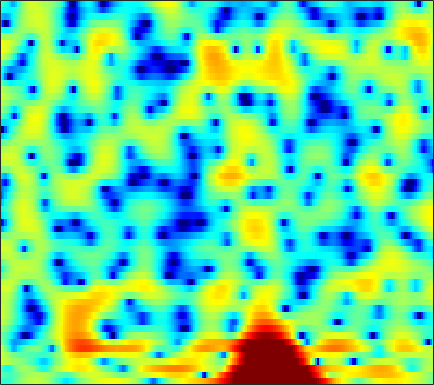

The table this chart was drawn from, first rows:
-2.5304, -3.0358, -3.345, -3.2556, -2.943, -2.3284, -1.606, -1.074, -0.38196, 0.26471, 0.83762, 1.2165, 1.6439, 2.0007, 2.2074, 2.3847, 2.4613, 2.4501, 2.3476, 2.1342, 1.7871, 1.4491, 0.87595, 0.15925
-0.6872, -1.367, -2.062, -2.434, -2.475, -2.273, -1.848, -1.45, -0.874, -0.2991, 0.2305, 0.5838, 0.9803, 1.283, 1.45, 1.612, 1.69, 1.705, 1.66, 1.544, 1.366, 1.189, 0.8887, 0.5096
-1.056, -2.602, -4.163, -4.421, -3.81, -2.568, -1.308, -0.5027, 0.3139, 0.8582, 1.171, 1.248, 1.124, 0.7697, 0.3482, -0.4156, -1.397, -2.248, -3.432, -4.306, -4.413, -3.892, -2.707, -1.351
3.355, 2.861, 2.287, 1.814, 1.518, 1.186, 0.9227, 0.7496, 0.5009, 0.2108, -0.1191, -0.4125, -0.909, -1.55, -2.127, -3.021, -4.077, -4.954, -6.123, -7, -7.1, -6.555, -5.263, -3.706
3.268, 2.61, 1.752, 0.944, 0.386, -0.2686, -0.7752, -1.052, -1.312, -1.469, -1.555, -1.591, -1.668, -1.805, -1.933, -2.151, -2.415, -2.617, -2.859, -3.033, -3.06, -2.967, -2.656, -2.1
3.365, 2.028, -0.07395, -2.594, -4.745, -7.428, -8.344, -7.497, -5.693, -4.034, -2.745, -1.983, -1.226, -0.7178, -0.461, -0.2681, -0.2759, -0.4148, -0.8252, -1.604, -2.855, -4.251, -6.971, -10.58
0.56, -0.6148, -2.495, -4.689, -6.404, -8.33, -9.281, -9.25, -8.813, -8.276, -7.758, -7.327, -6.641, -5.749, -5.005, -4.028, -3.183, -2.647, -2.101, -1.76, -1.596, -1.574, -1.509, -1.243
-0.3486, -0.962, -1.977, -3.165, -4.149, -5.573, -7.162, -8.522, -10.75, -13.75, -18.72, -26.83, -26.33, -16.85, -13.28, -10.06, -7.752, -6.367, -4.824, -3.499, -2.306, -1.47, -0.3815, 0.693
1.038, 0.5364, -0.271, -1.22, -2.024, -3.206, -4.506, -5.543, -6.971, -8.341, -9.578, -10.28, -10.78, -10.74, -10.41, -9.756, -8.909, -8.14, -6.991, -5.684, -4.258, -3.15, -1.659, -0.1886
2.714, 2.229, 1.482, 0.6231, -0.09774, -1.137, -2.262, -3.147, -4.378, -5.629, -6.882, -7.823, -9.088, -10.36, -11.38, -12.88, -14.45, -15.31, -14.97, -12.61, -9.498, -7.247, -4.542, -2.188
3.347, 2.893, 2.179, 1.338, 0.6181, -0.4512, -1.662, -2.652, -4.112, -5.67, -7.291, -8.57, -10.28, -11.96, -13.23, -14.87, -16.51, -17.55, -17.36, -14.67, -11.03, -8.473, -5.434, -2.839
3.015, 2.683, 2.098, 1.344, 0.6581, -0.4385, -1.748, -2.876, -4.621, -6.676, -9.122, -11.29, -14.72, -18.68, -20.55, -18.94, -15.91, -13.87, -11.4, -9.11, -6.904, -5.308, -3.284, -1.406
2.24, 2.191, 1.906, 1.37, 0.7995, -0.1634, -1.371, -2.426, -4.032, -5.891, -7.931, -9.553, -11.76, -13.55, -14.09, -13.21, -11.28, -9.656, -7.558, -5.612, -3.849, -2.637, -1.156, 0.1626
2.172, 2.377, 2.348, 1.992, 1.524, 0.6338, -0.5633, -1.644, -3.299, -5.139, -6.954, -8.114, -8.996, -8.976, -8.436, -7.268, -5.939, -4.894, -3.503, -2.227, -1.08, -0.3321, 0.538, 1.242
3.235, 3.433, 3.475, 3.243, 2.879, 2.105, 0.9495, -0.2104, -2.217, -5.031, -9.334, -14.78, -25.88, -12.78, -8.73, -5.4, -3.199, -1.942, -0.6544, 0.2829, 0.9247, 1.24, 1.433, 1.399
2.023, 2.35, 2.679, 2.845, 2.828, 2.597, 2.136, 1.617, 0.7405, -0.2761, -1.266, -1.855, -2.196, -1.968, -1.503, -0.7677, -0.05131, 0.4059, 0.8222, 1.022, 0.9662, 0.7577, 0.2269, -0.6195
-2.264, -1.197, 0.01836, 0.9516, 1.467, 1.932, 2.179, 2.24, 2.182, 2.048, 1.873, 1.743, 1.612, 1.523, 1.486, 1.44, 1.37, 1.251, 0.9699, 0.5258, -0.1132, -0.7314, -1.75, -3.011
-5.625, -3.53, -1.478, -0.01667, 0.7913, 1.595, 2.122, 2.393, 2.612, 2.708, 2.715, 2.687, 2.611, 2.49, 2.357, 2.12, 1.781, 1.428, 0.8236, 0.0271, -0.9976, -1.934, -3.379, -5.047
-1.963, -0.9885, 0.125, 1.001, 1.504, 1.967, 2.228, 2.321, 2.361, 2.333, 2.29, 2.267, 2.241, 2.221, 2.177, 2.045, 1.774, 1.466, 0.8788, 0.02787, -1.125, -2.236, -4.132, -6.642
1.689, 1.996, 2.295, 2.439, 2.422, 2.207, 1.793, 1.345, 0.6367, -0.05714, -0.5108, -0.5919, -0.3204, 0.218, 0.6673, 1.163, 1.455, 1.513, 1.324, 0.8448, 0.06903, -0.7078, -2.012, -3.595
3.305, 3.321, 3.231, 2.958, 2.594, 1.845, 0.7043, -0.527, -2.897, -6.596, -12.48, -13.83, -7.873, -3.825, -1.852, -0.08782, 1.008, 1.475, 1.726, 1.65, 1.292, 0.8789, 0.1961, -0.5838
2.419, 2.406, 2.345, 2.177, 1.953, 1.476, 0.7171, -0.03031, -1.321, -2.789, -3.888, -3.998, -3.051, -1.559, -0.4974, 0.6063, 1.33, 1.617, 1.743, 1.573, 1.155, 0.7137, -0.005628, -0.8006
-0.8149, -0.6623, -0.3103, 0.1415, 0.4827, 0.8711, 1.117, 1.236, 1.303, 1.328, 1.386, 1.477, 1.697, 1.957, 2.141, 2.294, 2.271, 2.131, 1.747, 1.107, 0.2148, -0.6318, -1.975, -3.521
-8.594, -8.095, -6.104, -3.793, -2.253, -0.5721, 0.7615, 1.514, 2.302, 2.875, 3.267, 3.477, 3.635, 3.661, 3.58, 3.347, 2.949, 2.529, 1.747, 0.724, -0.5951, -1.828, -3.891, -6.646
-15.6, -14.48, -9.69, -5.778, -3.576, -1.306, 0.4271, 1.44, 2.481, 3.224, 3.712, 3.931, 4.021, 3.921, 3.713, 3.281, 2.678, 2.1, 1.2, 0.1407, -1.079, -2.11, -3.667, -5.451
-6.152, -5.564, -4.377, -2.899, -1.754, -0.2823, 0.9794, 1.794, 2.675, 3.304, 3.688, 3.802, 3.74, 3.438, 3.064, 2.353, 1.431, 0.643, -0.4576, -1.554, -2.53, -3.12, -3.728, -4.163
-4.993, -4.172, -2.937, -1.645, -0.6762, 0.5307, 1.615, 2.303, 3.04, 3.549, 3.804, 3.82, 3.604, 3.069, 2.452, 1.311, -0.2324, -1.667, -4.027, -6.602, -8.401, -8.341, -6.882, -5.201
-8.322, -6.58, -4.481, -2.648, -1.434, -0.01919, 1.169, 1.924, 2.703, 3.234, 3.495, 3.518, 3.281, 2.728, 2.079, 0.8861, -0.7609, -2.429, -5.306, -9.233, -12.96, -11.85, -7.956, -4.947
-12, -9.591, -6.993, -4.869, -3.475, -1.826, -0.452, 0.4178, 1.352, 2.017, 2.41, 2.527, 2.418, 2.067, 1.634, 0.8533, -0.1219, -0.9253, -1.979, -2.856, -3.284, -3.234, -2.704, -1.861
-10.59, -9.747, -8.378, -6.669, -5.295, -3.479, -1.77, -0.6963, 0.4918, 1.351, 1.893, 2.082, 2.084, 1.814, 1.457, 0.7978, 0.01551, -0.5571, -1.29, -1.796, -1.958, -1.856, -1.424, -0.7699
-11.21, -13.24, -14.75, -11.26, -7.941, -4.374, -1.784, -0.2768, 1.211, 2.201, 2.761, 2.93, 2.865, 2.426, 1.88, 0.8713, -0.4671, -1.701, -3.426, -4.873, -5.198, -4.509, -2.984, -1.361
-6.145, -7.473, -8.152, -6.32, -4.238, -1.64, 0.3856, 1.545, 2.659, 3.339, 3.63, 3.631, 3.323, 2.705, 2.016, 0.7342, -1.096, -2.959, -6.657, -13.15, -16.21, -9.981, -5.095, -2.214
-0.2236, -0.2329, -0.04821, 0.4, 0.8738, 1.52, 2.137, 2.484, 2.723, 2.725, 2.478, 2.155, 1.533, 0.8347, 0.2541, -0.5663, -1.4, -2.035, -2.913, -3.419, -3.435, -3.034, -2.199, -1.388
2.161, 2.361, 2.596, 2.796, 2.914, 3.005, 2.947, 2.774, 2.333, 1.602, 0.5613, -0.4386, -1.919, -3.334, -4.049, -4.204, -3.66, -3.127, -2.376, -1.768, -1.266, -0.9566, -0.6562, -0.5463
2.708, 2.997, 3.291, 3.472, 3.517, 3.461, 3.191, 2.832, 2.096, 0.949, -0.7501, -2.529, -6.041, -12.43, -26.46, -13.86, -7.441, -4.907, -2.677, -1.333, -0.4695, -0.08753, 0.1346, 0.08052
1.362, 1.674, 2.034, 2.323, 2.481, 2.563, 2.502, 2.333, 1.892, 1.198, 0.2117, -0.7043, -2.073, -3.344, -3.884, -3.708, -2.797, -1.987, -1.008, -0.2716, 0.1569, 0.2964, 0.2552, -0.02039
-1.589, -1.31, -0.8242, -0.2484, 0.2015, 0.7443, 1.19, 1.425, 1.596, 1.619, 1.506, 1.347, 1.118, 0.9027, 0.8108, 0.7766, 0.8282, 0.9189, 0.9643, 0.9321, 0.7381, 0.4857, 0.003092, -0.6567
-7.41, -7.146, -5.848, -4.16, -2.961, -1.529, -0.3856, 0.3222, 1.107, 1.707, 2.166, 2.429, 2.674, 2.842, 2.907, 2.914, 2.829, 2.687, 2.383, 1.9, 1.25, 0.6266, -0.3894, -1.6
-23.21, -20.35, -11.67, -7.537, -5.493, -3.543, -2.008, -1.039, 0.1189, 1.14, 2.028, 2.607, 3.226, 3.675, 3.886, 4.011, 3.939, 3.727, 3.272, 2.563, 1.587, 0.6552, -0.8789, -2.764
-6.14, -6.439, -6.298, -5.902, -5.564, -5.151, -4.416, -3.602, -2.178, -0.5819, 0.9151, 1.897, 2.973, 3.754, 4.161, 4.461, 4.489, 4.327, 3.855, 3.09, 1.971, 0.891, -0.9029, -3.192
-1.274, -1.989, -3.172, -4.881, -6.75, -10.48, -15.5, -13.07, -7.222, -3.268, -0.5633, 0.925, 2.424, 3.469, 4.025, 4.49, 4.649, 4.606, 4.257, 3.618, 2.639, 1.669, -0.005259, -2.171
1.149, 0.4385, -0.7513, -2.261, -3.642, -5.522, -6.676, -6.302, -4.53, -2.465, -0.7271, 0.3146, 1.422, 2.244, 2.706, 3.151, 3.42, 3.492, 3.437, 3.133, 2.588, 1.981, 0.9078, -0.4961
2.373, 1.883, 1.146, 0.3744, -0.1771, -0.8121, -1.25, -1.357, -1.295, -1.087, -0.838, -0.6763, -0.5095, -0.3472, -0.2008, 0.08549, 0.51, 0.8423, 1.294, 1.613, 1.722, 1.641, 1.327, 0.7671
2.985, 2.591, 2.017, 1.438, 1.034, 0.5206, 0.07523, -0.2469, -0.6717, -1.189, -1.859, -2.506, -3.634, -4.94, -5.731, -5.788, -4.488, -3.062, -1.291, 0.149, 1.155, 1.663, 2.01, 2.049
2.239, 1.709, 0.9964, 0.3379, -0.08873, -0.5331, -0.8521, -1.101, -1.493, -2.051, -2.944, -3.955, -5.995, -9.484, -14.14, -19.17, -9.957, -5.934, -2.488, -0.168, 1.428, 2.267, 2.992, 3.341
-0.858, -2.005, -3.581, -4.908, -5.459, -5.45, -4.994, -4.556, -4.113, -3.889, -3.926, -4.101, -4.503, -4.89, -5.018, -4.577, -3.441, -2.251, -0.6389, 0.8335, 2.05, 2.758, 3.45, 3.851
-4.192, -6.451, -10.92, -19.31, -25.2, -15.07, -10.83, -8.982, -7.415, -6.415, -5.66, -5.16, -4.518, -3.845, -3.263, -2.38, -1.39, -0.6082, 0.4499, 1.424, 2.274, 2.806, 3.359, 3.717
-3.242, -4.788, -7.123, -9.215, -10.15, -10.28, -9.829, -9.547, -9.233, -8.897, -8.279, -7.559, -6.314, -4.933, -3.862, -2.522, -1.238, -0.3806, 0.6905, 1.607, 2.357, 2.813, 3.266, 3.553
0.09276, -0.7687, -2.049, -3.369, -4.418, -5.819, -7.461, -9.036, -11.76, -15.15, -16.13, -13.57, -9.752, -6.765, -4.949, -2.972, -1.321, -0.282, 0.9136, 1.873, 2.595, 2.995, 3.332, 3.466
3.138, 2.583, 1.655, 0.5324, -0.451, -2.013, -3.971, -5.702, -8.523, -11.53, -12.61, -11.34, -8.742, -6.42, -4.919, -3.076, -1.427, -0.2951, 0.9638, 1.966, 2.662, 2.968, 3.088, 2.904
4.745, 4.416, 3.832, 3.042, 2.361, 1.266, 0.005046, -1.031, -2.466, -3.848, -5.061, -5.827, -6.669, -7.028, -6.698, -5.212, -3.093, -1.519, 0.2118, 1.464, 2.2, 2.403, 2.229, 1.523
4.447, 4.293, 3.998, 3.587, 3.208, 2.608, 1.902, 1.26, 0.2362, -1.031, -2.699, -4.352, -7.742, -14.61, -28.35, -11.07, -5.154, -2.469, -0.1105, 1.306, 2.017, 2.13, 1.741, 0.7035
1.515, 1.398, 1.247, 1.215, 1.207, 1.237, 1.208, 1.114, 0.8377, 0.341, -0.3745, -1.066, -2.039, -2.771, -2.859, -2.157, -0.8679, 0.1265, 1.254, 1.984, 2.286, 2.231, 1.761, 0.8592
-4.023, -4.723, -5.186, -4.712, -3.858, -2.56, -1.401, -0.684, 0.04027, 0.5175, 0.8055, 0.9241, 1.053, 1.206, 1.379, 1.693, 2.068, 2.326, 2.608, 2.731, 2.624, 2.376, 1.818, 0.9968
-10.01, -14.14, -30.64, -15.83, -10.52, -6.495, -3.888, -2.469, -1.015, 0.09008, 0.9343, 1.454, 2.001, 2.434, 2.703, 2.989, 3.184, 3.27, 3.261, 3.108, 2.786, 2.419, 1.752, 0.8734
-7.186, -8.183, -8.864, -8.352, -7.329, -5.656, -4.019, -2.902, -1.546, -0.3574, 0.6614, 1.318, 2.042, 2.603, 2.92, 3.21, 3.359, 3.385, 3.288, 3.037, 2.635, 2.227, 1.516, 0.6059
-4.053, -4.51, -4.98, -5.261, -5.243, -4.923, -4.208, -3.416, -2.186, -0.9007, 0.2937, 1.068, 1.932, 2.57, 2.902, 3.167, 3.249, 3.198, 3.031, 2.748, 2.355, 1.984, 1.38, 0.6042
-2.045, -2.674, -3.818, -5.301, -6.639, -8.261, -8.2, -6.671, -4.024, -1.655, 0.2065, 1.276, 2.309, 2.95, 3.201, 3.274, 3.094, 2.839, 2.422, 2.021, 1.692, 1.494, 1.246, 0.9171
